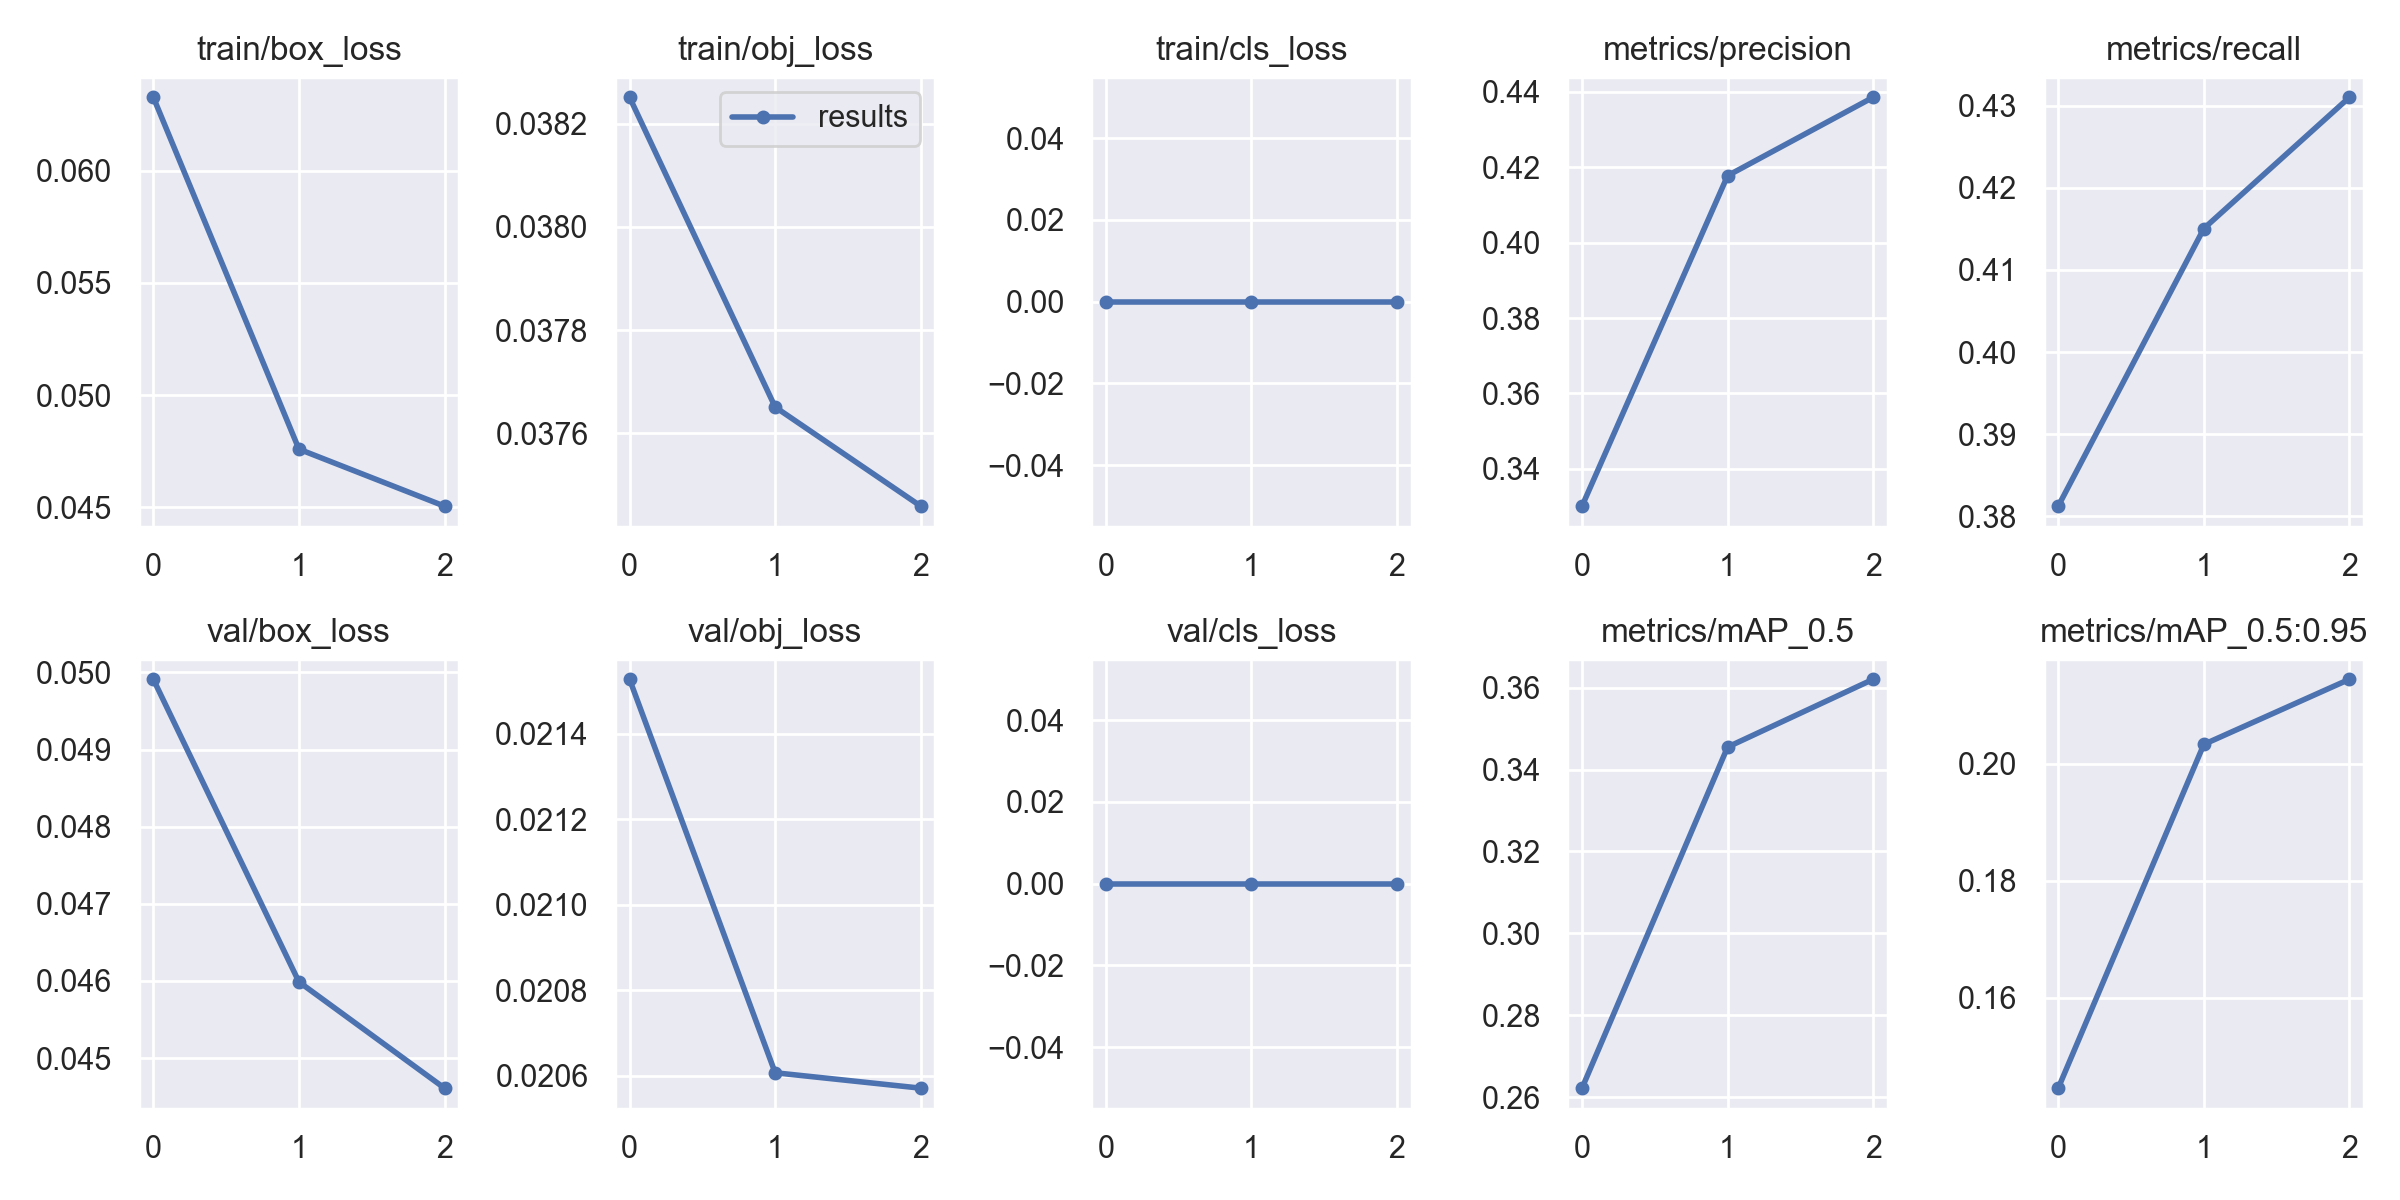

Data behind this chart, as committed beside it:
epoch, train/box_loss, train/obj_loss, train/cls_loss, metrics/precision, metrics/recall, metrics/mAP_0.5, metrics/mAP_0.5:0.95, val/box_loss, val/obj_loss, val/cls_loss, x/lr0, x/lr1, x/lr2
0, 0.06327, 0.03825, 0, 0.3301, 0.3812, 0.2622, 0.1446, 0.04991, 0.02153, 0, 0.07001, 0.003332, 0.003332
1, 0.04759, 0.03765, 0, 0.4178, 0.415, 0.3455, 0.2033, 0.04599, 0.02061, 0, 0.03781, 0.004466, 0.004466
2, 0.04505, 0.03746, 0, 0.4386, 0.431, 0.362, 0.2144, 0.04461, 0.02057, 0, 0.003412, 0.0034, 0.0034
